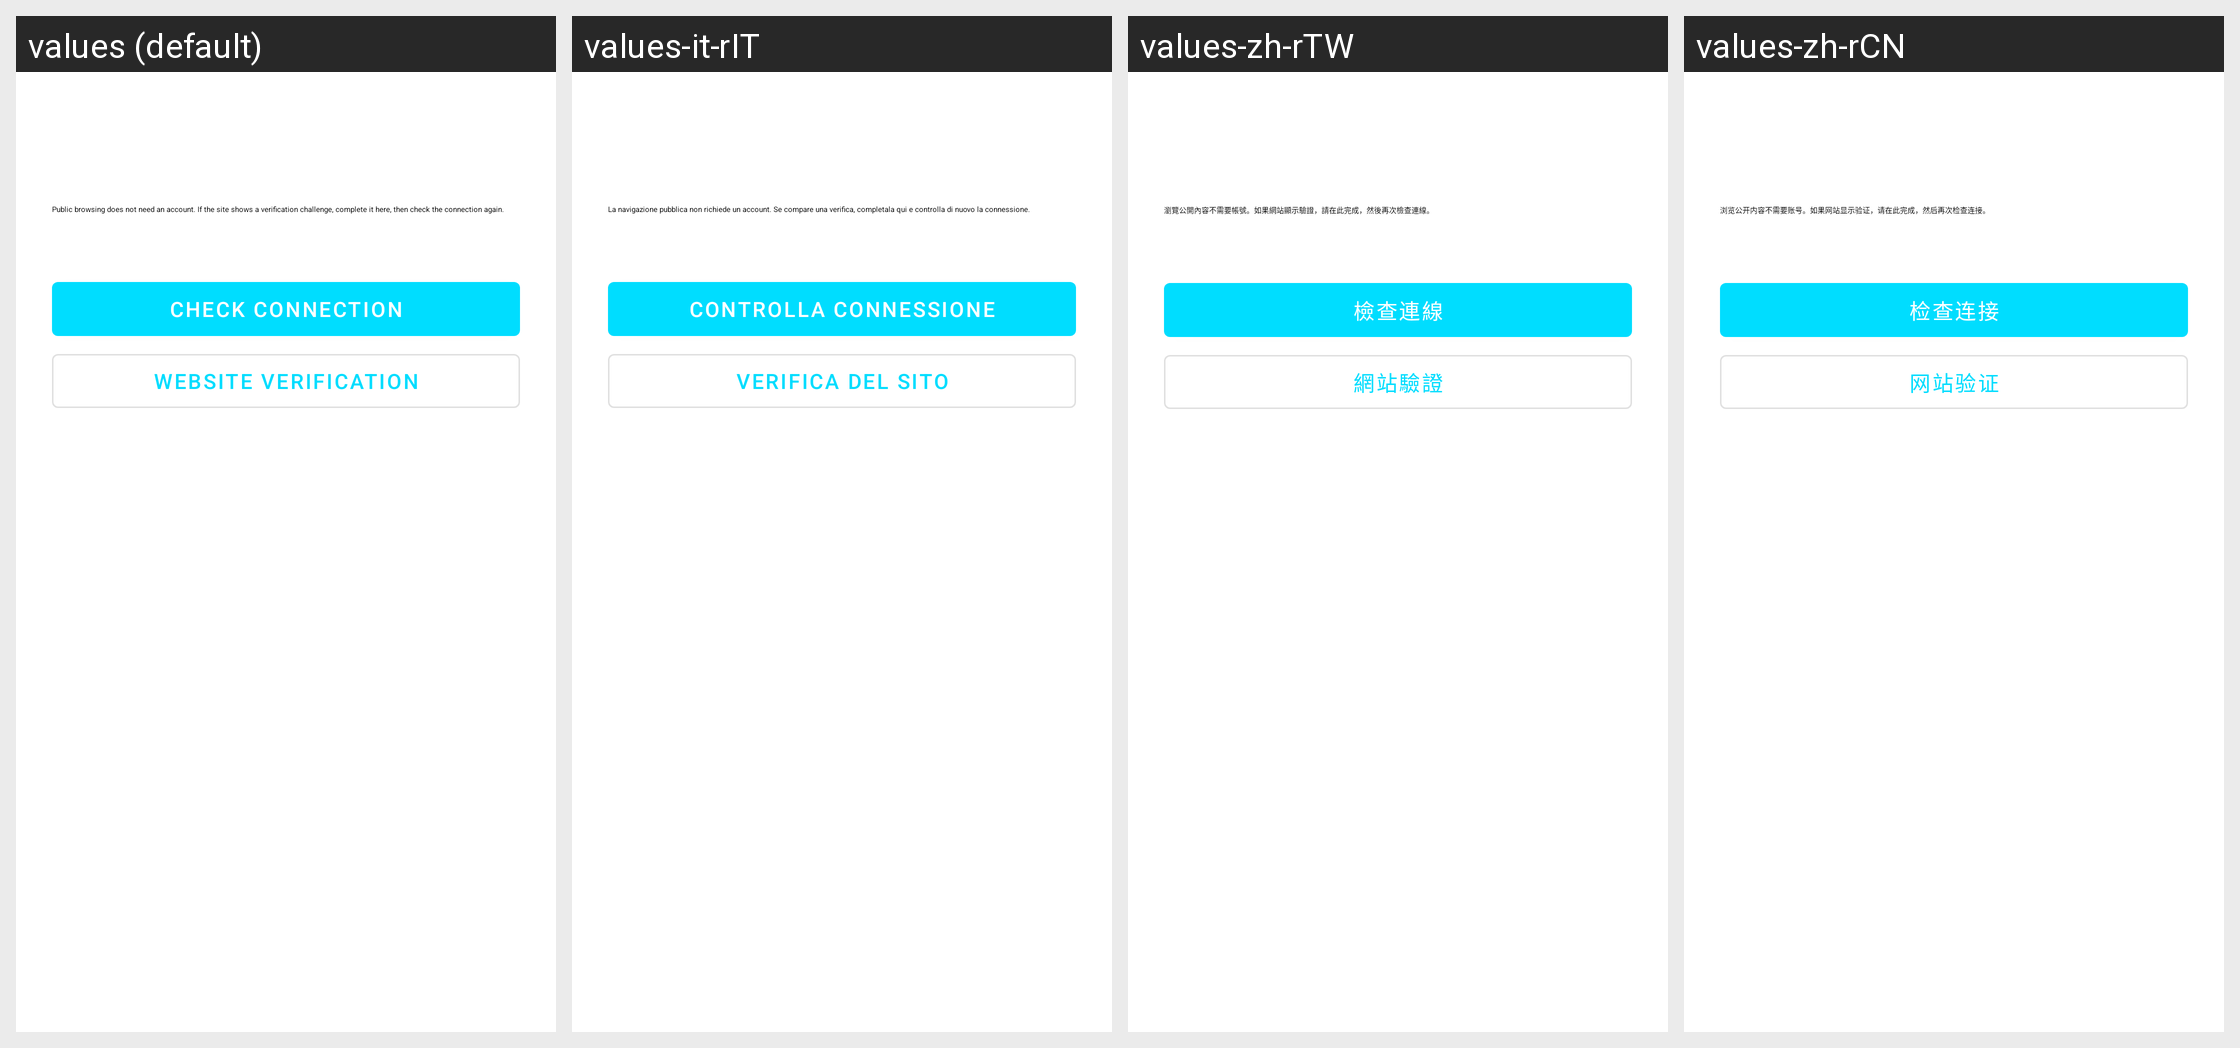

The same Android screen rendered under several of its app's locales, left to right. List the strings drawn on it with the default value and each locale's translation.
Android screen res/layout/activity_site_connection.xml rendered under 4 locales, left to right: values (default), values-it-rIT, values-zh-rTW, values-zh-rCN. Device: Nexus 5 (rendered at 1080×1920; each locale shown at half size, 540×960, under a caption strip naming it); theme AppTheme.
Other locales in the repository, not shown: values-ar-rSA, values-de-rDE, values-es-rES, values-fa-rIR, values-fr-rFR, values-ja-rJP, values-pt-rBR, values-ru-rRU, values-tr-rTR, values-uk-rUA.
Strings drawn on this screen, with the default value and each locale's value (text and hints the layout hard-codes, and strings that could not be matched under every locale, appear in the picture but are not listed):

connection_help
  values: Public browsing does not need an account. If the site shows a verification challenge, complete it here, then check the connection again.
  values-it-rIT: La navigazione pubblica non richiede un account. Se compare una verifica, completala qui e controlla di nuovo la connessione.
  values-zh-rTW: 瀏覽公開內容不需要帳號。如果網站顯示驗證，請在此完成，然後再次檢查連線。
  values-zh-rCN: 浏览公开内容不需要账号。如果网站显示验证，请在此完成，然后再次检查连接。

connection_check
  values: Check connection
  values-it-rIT: Controlla connessione
  values-zh-rTW: 檢查連線
  values-zh-rCN: 检查连接

connection_verify
  values: Website verification
  values-it-rIT: Verifica del sito
  values-zh-rTW: 網站驗證
  values-zh-rCN: 网站验证
